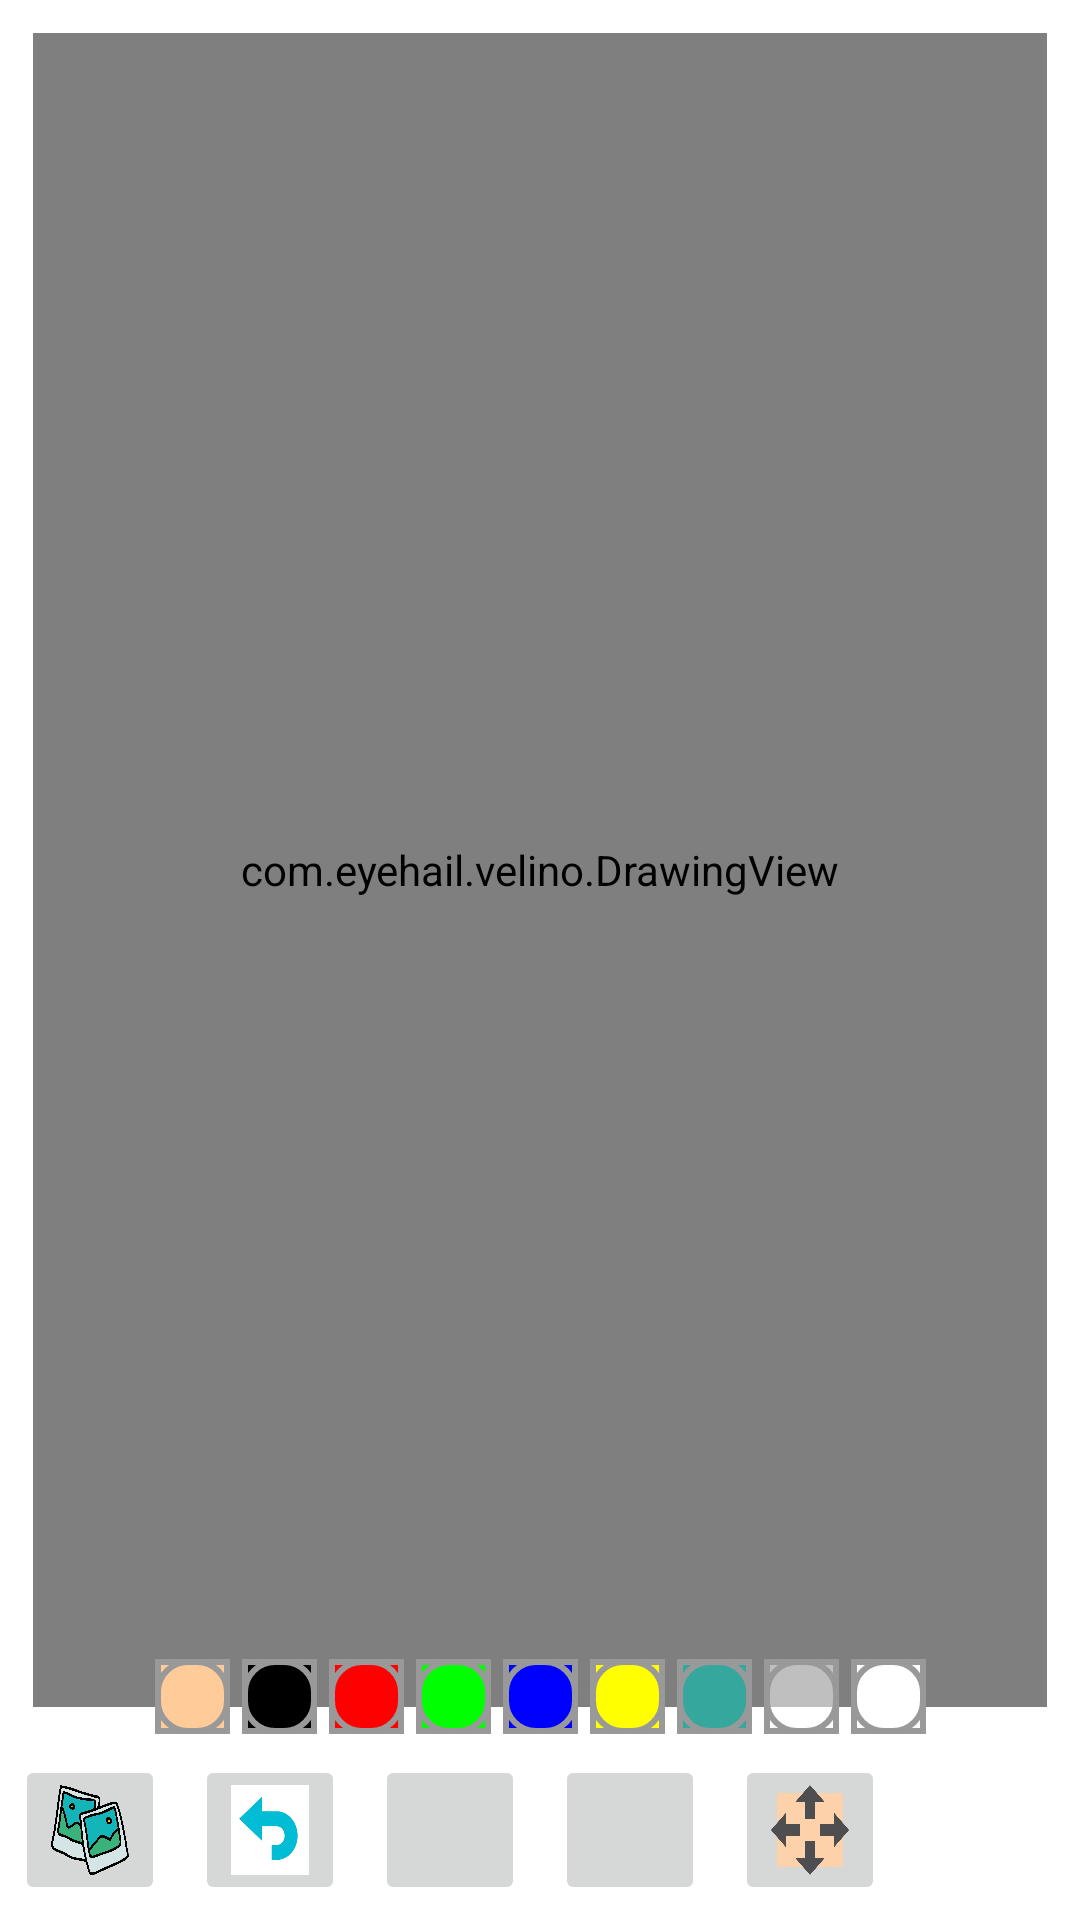

The Android layout XML behind this screen, and the referenced resources:
<!-- AndroidManifest.xml: application theme Theme.Velino -->
<!-- res/layout/activity_main.xml -->
<?xml version="1.0" encoding="utf-8"?>
<androidx.constraintlayout.widget.ConstraintLayout xmlns:android="http://schemas.android.com/apk/res/android"
    xmlns:app="http://schemas.android.com/apk/res-auto"
    xmlns:tools="http://schemas.android.com/tools"
    android:layout_width="match_parent"
    android:layout_height="match_parent"
    tools:context=".MainActivity">

    <FrameLayout
        android:id = "@+id/fl_drawing_view_container"
        android:layout_width = "0dp"
        android:layout_height = "0dp"
        android:layout_margin = "5dp"
        android:padding = "1dp"
        android:src="@drawable/background_drawing_view_layout"
        app:layout_constraintTop_toTopOf = "parent"
        app:layout_constraintLeft_toLeftOf = "parent"
        app:layout_constraintRight_toRightOf = "parent"
        app:layout_constraintBottom_toBottomOf="@+id/ll_paint_colors"
        >
        <ImageView
            android:id="@+id/iv_background"
            android:contentDescription = "background image"
            android:layout_width = "500dp"
            android:layout_height = "wrap_content"
            android:scaleType="fitXY"
            android:adjustViewBounds="true"
            />
        <com.eyehail.velino.DrawingView
            android:id = "@+id/drawing_view"
            android:layout_width="match_parent"
            android:layout_height = "match_parent"
            android:layout_margin="5dp"

            android:background="#80FFFFFF"

            />

    </FrameLayout>


    <LinearLayout
        android:id="@+id/ll_paint_colors"
        android:layout_width = "wrap_content"
        android:layout_height = "wrap_content"
        android:orientation = "horizontal"

        app:layout_constraintBottom_toTopOf="@id/ll_action_buttons"
        app:layout_constraintLeft_toLeftOf="parent"
        app:layout_constraintRight_toRightOf="parent"
        app:layout_constraintTop_toBottomOf="@id/fl_drawing_view_container"
        >
        <ImageButton
            android:layout_width="25dp"
            android:layout_height="25dp"
            android:layout_margin="2dp"
            android:onClick = "paintClicked"
            android:contentDescription="color_pallet"
            android:background="@color/skin"
            android:src="@drawable/pallet_normal"
            android:tag="@color/skin"
            />
        <ImageButton
            android:layout_width="25dp"
            android:layout_height="25dp"
            android:layout_margin="2dp"
            android:onClick = "paintClicked"
            android:contentDescription="color_pallet"
            android:background="@color/black"
            android:src="@drawable/pallet_normal"
            android:tag="@color/black"
            />
        <ImageButton
            android:layout_width="25dp"
            android:layout_height="25dp"
            android:layout_margin="2dp"
            android:onClick = "paintClicked"
            android:contentDescription="color_pallet"
            android:background="@color/red"
            android:src="@drawable/pallet_normal"
            android:tag="@color/red"
            />
        <ImageButton
            android:layout_width="25dp"
            android:layout_height="25dp"
            android:layout_margin="2dp"
            android:onClick = "paintClicked"
            android:contentDescription="color_pallet"
            android:background="@color/green"
            android:src="@drawable/pallet_normal"
            android:tag="@color/green"
            />
        <ImageButton
            android:layout_width="25dp"
            android:layout_height="25dp"
            android:layout_margin="2dp"
            android:onClick = "paintClicked"
            android:contentDescription="color_pallet"
            android:background="@color/blue"
            android:src="@drawable/pallet_normal"
            android:tag="@color/blue"
            />
        <ImageButton
            android:layout_width="25dp"
            android:layout_height="25dp"
            android:layout_margin="2dp"
            android:onClick = "paintClicked"
            android:contentDescription="color_pallet"
            android:background="@color/yellow"
            android:src="@drawable/pallet_normal"
            android:tag="@color/yellow"
            />
        <ImageButton
            android:layout_width="25dp"
            android:layout_height="25dp"
            android:layout_margin="2dp"
            android:onClick = "paintClicked"
            android:contentDescription="color_pallet"
            android:background="@color/lollipop"
            android:src="@drawable/pallet_normal"
            android:tag="@color/lollipop"
            />
        <ImageButton
            android:layout_width="25dp"
            android:layout_height="25dp"
            android:layout_margin="2dp"
            android:onClick = "paintClicked"
            android:contentDescription="color_pallet"
            android:background="@color/random"
            android:src="@drawable/pallet_normal"
            android:tag="@color/random"
            />
        <ImageButton
            android:layout_width="25dp"
            android:layout_height="25dp"
            android:layout_margin="2dp"
            android:onClick = "paintClicked"
            android:contentDescription="color_pallet"
            android:background="@color/white"
            android:src="@drawable/pallet_normal"
            android:tag="@color/white"
            />



    </LinearLayout>

    <LinearLayout
        android:id="@+id/ll_action_buttons"
        android:layout_width="match_parent"
        android:layout_height="wrap_content"
        android:gravity="center"
        android:orientation="horizontal"
        app:layout_constraintTop_toBottomOf="@+id/ll_paint_colors"
        app:layout_constraintLeft_toLeftOf="parent"
        app:layout_constraintRight_toRightOf="parent"
        app:layout_constraintBottom_toBottomOf="parent"
        >
        <ImageButton
            android:id="@+id/ib_gallery"
            android:layout_width="50dp"
            android:layout_height="50dp"
            android:src="@drawable/ic_gallery"
            android:contentDescription = "gallery image"
            android:scaleType="fitXY"
            android:layout_margin="5dp"
            app:layout_constraintTop_toBottomOf="@+id/ll_paint_colors"

            />

        <ImageButton
            android:id = "@+id/ib_undo"
            android:layout_width = "50dp"
            android:layout_height = "50dp"
            android:src = "@drawable/ic_undo"
            android:contentDescription = "undo image"
            android:scaleType = "fitXY"
            android:layout_margin = "5dp"
            />

        <ImageButton
            android:id="@+id/ib_brush"
            android:layout_width="50dp"
            android:layout_height="50dp"
            android:src="@drawable/ic_brush"
            android:contentDescription = "brush image"
            android:scaleType="fitXY"
            android:layout_margin="5dp"


            />
        <ImageButton
            android:id="@+id/ib_save"
            android:layout_width = "50dp"
            android:layout_height = "50dp"
            android:src = "@drawable/ic_save"
            android:contentDescription = "save image"
            android:scaleType = "fitXY"
            android:layout_margin = "5dp"
            />
        <ImageButton
            android:id="@+id/ib_move"
            android:layout_width = "50dp"
            android:layout_height = "50dp"
            android:src = "@drawable/ic_move"
            android:contentDescription = "move image"
            android:scaleType = "fitXY"
            android:layout_margin = "5dp"
            />
        <TextView
            android:id = "@+id/ib_text"
            android:layout_width="50dp"
            android:layout_height="50dp"

            android:layout_margin="5dp"
            android:text=""
            />




    </LinearLayout>

</androidx.constraintlayout.widget.ConstraintLayout>
<!-- resources referenced by this layout -->
<resources>
  <color name="black">#000000</color>
  <color name="blue">#0000ff</color>
  <color name="green">#00ff00</color>
  <color name="lollipop">#35a79c</color>
  <color name="random">#80FFFFFF</color>
  <color name="red">#ff0000</color>
  <color name="skin">#ffcc99</color>
  <color name="white">#FFFFFFFF</color>
  <color name="yellow">#ffff00</color>
  <!-- drawable ic_gallery: png bitmap (drawable, 92287 bytes) -->
  <!-- drawable ic_move: png bitmap (drawable, 3562 bytes) -->
  <!-- drawable ic_undo: png bitmap (drawable, 1558 bytes) -->
  <!-- drawable pallet_normal (drawable) -->
  <?xml version="1.0" encoding="utf-8"?>
  <layer-list xmlns:android="http://schemas.android.com/apk/res/android">
  
      <item>
          <shape android:shape="rectangle">
              <stroke android:width="2dp"
                  android:color="#FF999999"/>
              <solid android:color="#00000000"/>
          </shape>
  
      </item>
      <item>
          <shape>
              <stroke android:width="2dp"
                  android:color="#ff999999"/>
              <solid android:color="#00000000"/>
              
              <corners android:radius="10dp"/>
  
          </shape>
  
      </item>
  
  </layer-list>
  <style name="Theme.Velino" parent="Theme.MaterialComponents.DayNight.DarkActionBar">
          
          <item name="colorPrimary">@color/purple_500</item>
          <item name="colorPrimaryVariant">@color/purple_700</item>
          <item name="colorOnPrimary">@color/white</item>
          
          <item name="colorSecondary">@color/teal_200</item>
          <item name="colorSecondaryVariant">@color/teal_700</item>
          <item name="colorOnSecondary">@color/black</item>
          
          <item name="android:statusBarColor" tools:targetApi="l">?attr/colorPrimaryVariant</item>
          
      </style>
  <color name="purple_500">#FF6200EE</color>
  <color name="purple_700">#FF3700B3</color>
  <color name="teal_200">#FF03DAC5</color>
  <color name="teal_700">#FF018786</color>
</resources>
